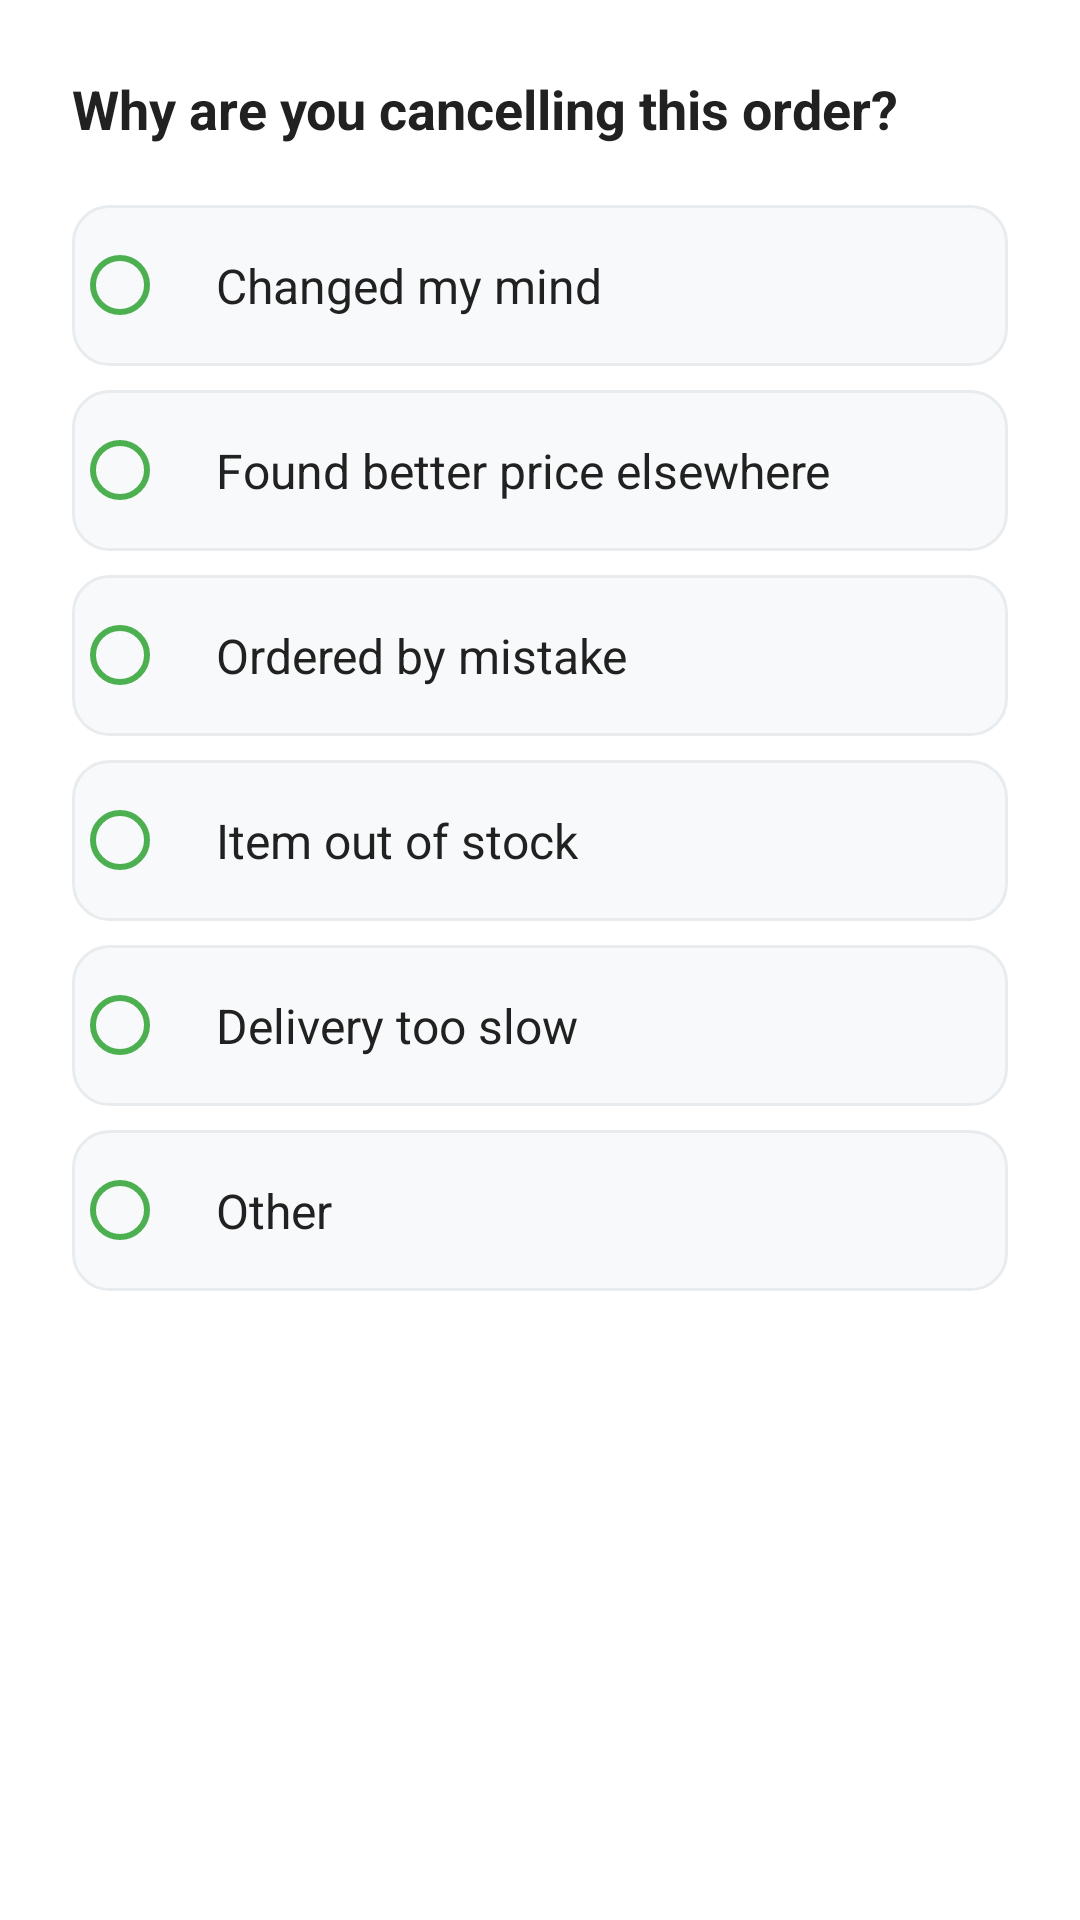

This screen was rendered from an Android layout file. Write that file and the resources it references.
<!-- AndroidManifest.xml: application theme Theme.FoodOrderingSystem -->
<!-- res/layout/dialog_cancel_order.xml -->
<?xml version="1.0" encoding="utf-8"?>
<LinearLayout
    xmlns:android="http://schemas.android.com/apk/res/android"
    xmlns:app="http://schemas.android.com/apk/res-auto"
    android:layout_width="match_parent"
    android:layout_height="wrap_content"
    android:orientation="vertical"
    android:padding="24dp"
    android:background="@color/card_background">

    
    <TextView
        android:layout_width="match_parent"
        android:layout_height="wrap_content"
        android:text="@string/cancel_order_title"
        android:textColor="@color/text_primary"
        android:textSize="18sp"
        android:textStyle="bold"
        android:layout_marginBottom="20dp"/>

    
    <RadioGroup
        android:id="@+id/rgCancelReasons"
        android:layout_width="match_parent"
        android:layout_height="wrap_content"
        android:orientation="vertical">

        
        <RadioButton
            android:id="@+id/rbChangedMind"
            android:layout_width="match_parent"
            android:layout_height="wrap_content"
            android:text="@string/cancel_reason_changed_mind"
            android:textColor="@color/text_primary"
            android:textSize="16sp"
            android:padding="16dp"
            android:buttonTint="@color/green_primary"
            android:background="@drawable/cancel_reason_background"
            android:layout_marginBottom="8dp"/>

        
        <RadioButton
            android:id="@+id/rbBetterPrice"
            android:layout_width="match_parent"
            android:layout_height="wrap_content"
            android:text="@string/cancel_reason_better_price"
            android:textColor="@color/text_primary"
            android:textSize="16sp"
            android:padding="16dp"
            android:buttonTint="@color/green_primary"
            android:background="@drawable/cancel_reason_background"
            android:layout_marginBottom="8dp"/>

        
        <RadioButton
            android:id="@+id/rbOrderedMistake"
            android:layout_width="match_parent"
            android:layout_height="wrap_content"
            android:text="@string/cancel_reason_ordered_mistake"
            android:textColor="@color/text_primary"
            android:textSize="16sp"
            android:padding="16dp"
            android:buttonTint="@color/green_primary"
            android:background="@drawable/cancel_reason_background"
            android:layout_marginBottom="8dp"/>

        
        <RadioButton
            android:id="@+id/rbOutOfStock"
            android:layout_width="match_parent"
            android:layout_height="wrap_content"
            android:text="@string/cancel_reason_out_of_stock"
            android:textColor="@color/text_primary"
            android:textSize="16sp"
            android:padding="16dp"
            android:buttonTint="@color/green_primary"
            android:background="@drawable/cancel_reason_background"
            android:layout_marginBottom="8dp"/>

        
        <RadioButton
            android:id="@+id/rbDeliverySlow"
            android:layout_width="match_parent"
            android:layout_height="wrap_content"
            android:text="@string/cancel_reason_delivery_slow"
            android:textColor="@color/text_primary"
            android:textSize="16sp"
            android:padding="16dp"
            android:buttonTint="@color/green_primary"
            android:background="@drawable/cancel_reason_background"
            android:layout_marginBottom="8dp"/>

        
        <RadioButton
            android:id="@+id/rbOther"
            android:layout_width="match_parent"
            android:layout_height="wrap_content"
            android:text="@string/cancel_reason_other"
            android:textColor="@color/text_primary"
            android:textSize="16sp"
            android:padding="16dp"
            android:buttonTint="@color/green_primary"
            android:background="@drawable/cancel_reason_background"
            android:layout_marginBottom="8dp"/>

    </RadioGroup>

    
    <com.google.android.material.textfield.TextInputLayout
        android:id="@+id/tilOtherReason"
        android:layout_width="match_parent"
        android:layout_height="wrap_content"
        android:hint="@string/cancel_reason_other_hint"
        android:visibility="gone"
        style="@style/Widget.MaterialComponents.TextInputLayout.OutlinedBox"
        app:boxCornerRadiusTopStart="12dp"
        app:boxCornerRadiusTopEnd="12dp"
        app:boxCornerRadiusBottomStart="12dp"
        app:boxCornerRadiusBottomEnd="12dp"
        app:hintTextColor="@color/text_hint"
        app:boxStrokeColor="@color/green_primary"
        android:layout_marginTop="8dp">

        <com.google.android.material.textfield.TextInputEditText
            android:id="@+id/etCancelReason"
            android:layout_width="match_parent"
            android:layout_height="wrap_content"
            android:inputType="textMultiLine"
            android:minLines="3"
            android:maxLines="5"
            android:textColor="@color/text_primary"
            android:textColorHint="@color/text_hint"/>

    </com.google.android.material.textfield.TextInputLayout>

</LinearLayout>
<!-- resources referenced by this layout -->
<resources>
  <color name="card_background">#FFFFFF</color>
  <color name="green_primary">#4CAF50</color>
  <color name="text_hint">#9E9E9E</color>
  <color name="text_primary">#212121</color>
  <!-- drawable cancel_reason_background (drawable) -->
  <?xml version="1.0" encoding="utf-8"?>
  <selector xmlns:android="http://schemas.android.com/apk/res/android">
      
      <item android:state_checked="true">
          <shape android:shape="rectangle">
              <solid android:color="@color/green_primary_light" />
              <corners android:radius="12dp" />
              <stroke
                  android:width="2dp"
                  android:color="@color/green_primary" />
          </shape>
      </item>
      
      
      <item>
          <shape android:shape="rectangle">
              <solid android:color="@color/background" />
              <corners android:radius="12dp" />
              <stroke
                  android:width="1dp"
                  android:color="@color/divider" />
          </shape>
      </item>
  </selector>
  <string name="cancel_order_title">Why are you cancelling this order?</string>
  <string name="cancel_reason_better_price">Found better price elsewhere</string>
  <string name="cancel_reason_changed_mind">Changed my mind</string>
  <string name="cancel_reason_delivery_slow">Delivery too slow</string>
  <string name="cancel_reason_ordered_mistake">Ordered by mistake</string>
  <string name="cancel_reason_other">Other</string>
  <string name="cancel_reason_other_hint">Please specify your reason</string>
  <string name="cancel_reason_out_of_stock">Item out of stock</string>
  <style name="Theme.FoodOrderingSystem" parent="Theme.MaterialComponents.DayNight.NoActionBar">
          
          <item name="colorPrimary">@color/green_primary</item>
          <item name="colorPrimaryVariant">@color/green_primary_dark</item>
          <item name="colorOnPrimary">@color/text_white</item>
          
          <item name="colorSecondary">@color/green_accent</item>
          <item name="colorSecondaryVariant">@color/green_primary_light</item>
          <item name="colorOnSecondary">@color/black</item>
          
          <item name="android:statusBarColor">?attr/colorPrimaryVariant</item>
          
      </style>
  <color name="green_primary_light">#C8E6C9</color>
  <color name="background">#F8F9FA</color>
  <color name="divider">#E9ECEF</color>
  <color name="green_primary_dark">#388E3C</color>
  <color name="text_white">#FFFFFF</color>
  <color name="green_accent">#8BC34A</color>
  <color name="black">#FF000000</color>
</resources>
